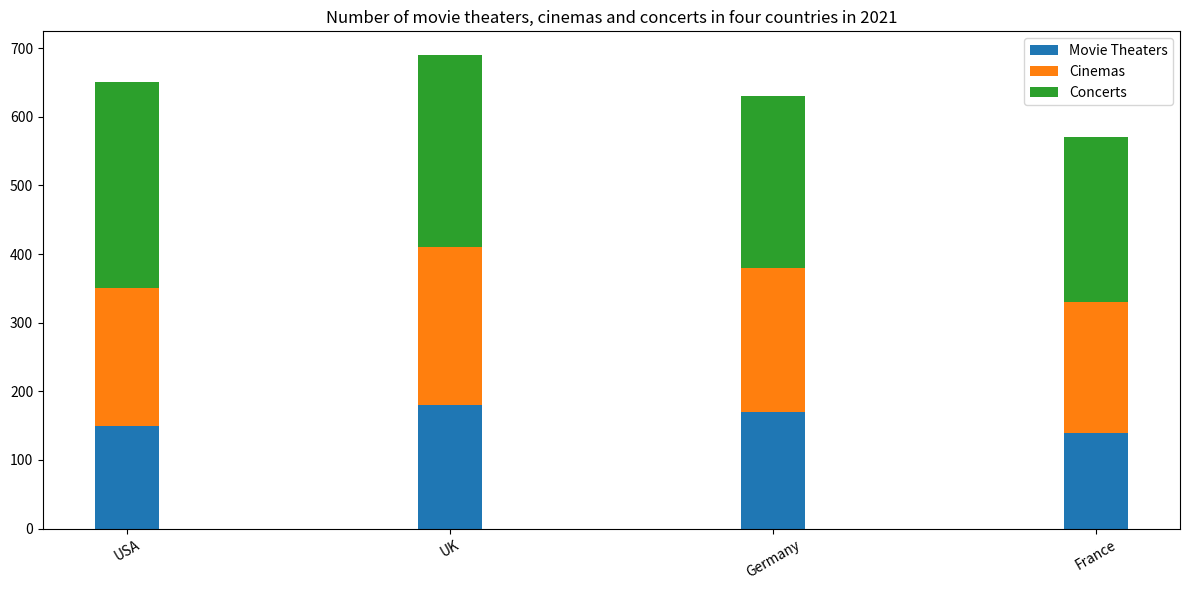

Write the Python code that produced this figure. (Note: this script raises an exception after producing the figure.)

import matplotlib.pyplot as plt
fig, ax = plt.subplots(figsize=(12, 6))
x = ['USA', 'UK', 'Germany', 'France']
width = 0.2
ax.bar(x, [150, 180, 170, 140], width=width, label='Movie Theaters')
ax.bar(x, [200, 230, 210, 190], width=width, bottom=[150, 180, 170, 140], label='Cinemas')
ax.bar(x, [300, 280, 250, 240], width=width, bottom=[350, 410, 380, 330], label='Concerts')
ax.set_title('Number of movie theaters, cinemas and concerts in four countries in 2021')
ax.set_xticks(x)
plt.xticks(rotation=30)
ax.legend(loc="best")
plt.tight_layout()
plt.savefig('bar chart/png/93.png')
plt.clf()
